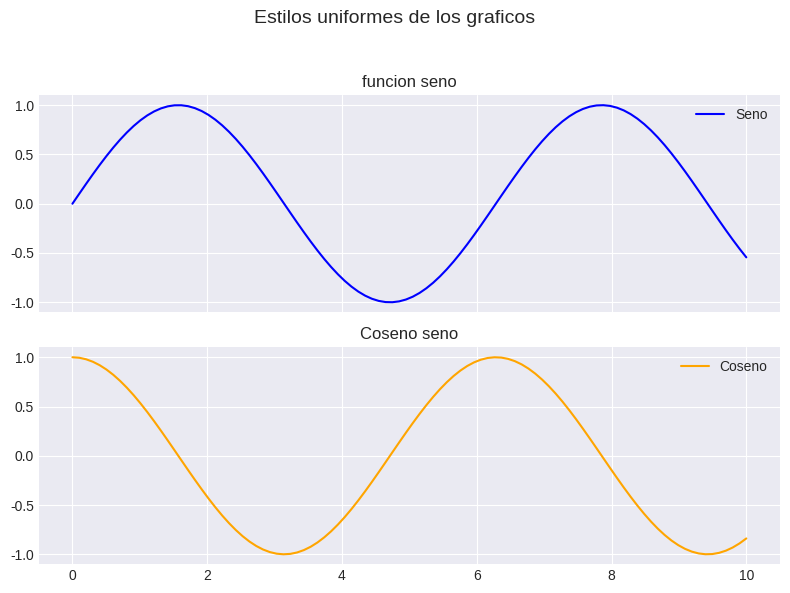

The script that saved this image:
import matplotlib.pyplot as plt
import numpy as np

x = np.linspace(0, 10, 100)
y1 = np.sin(x)
y2 = np.cos(x)

plt.style.use("seaborn-v0_8-darkgrid")

fig, (ax1, ax2) = plt.subplots(2, 1, figsize=(8, 6), sharex=True)

ax1.plot(x, y1, color="blue", label=("Seno"))
ax1.set_title("funcion seno")
ax1.legend()

ax2.plot(x, y2, color="Orange", label=("Coseno"))
ax2.set_title("Coseno seno")
ax2.legend()

plt.suptitle("Estilos uniformes de los graficos", fontsize=14)
plt.tight_layout(rect=[0,0,1, 0.95])
plt.show()











